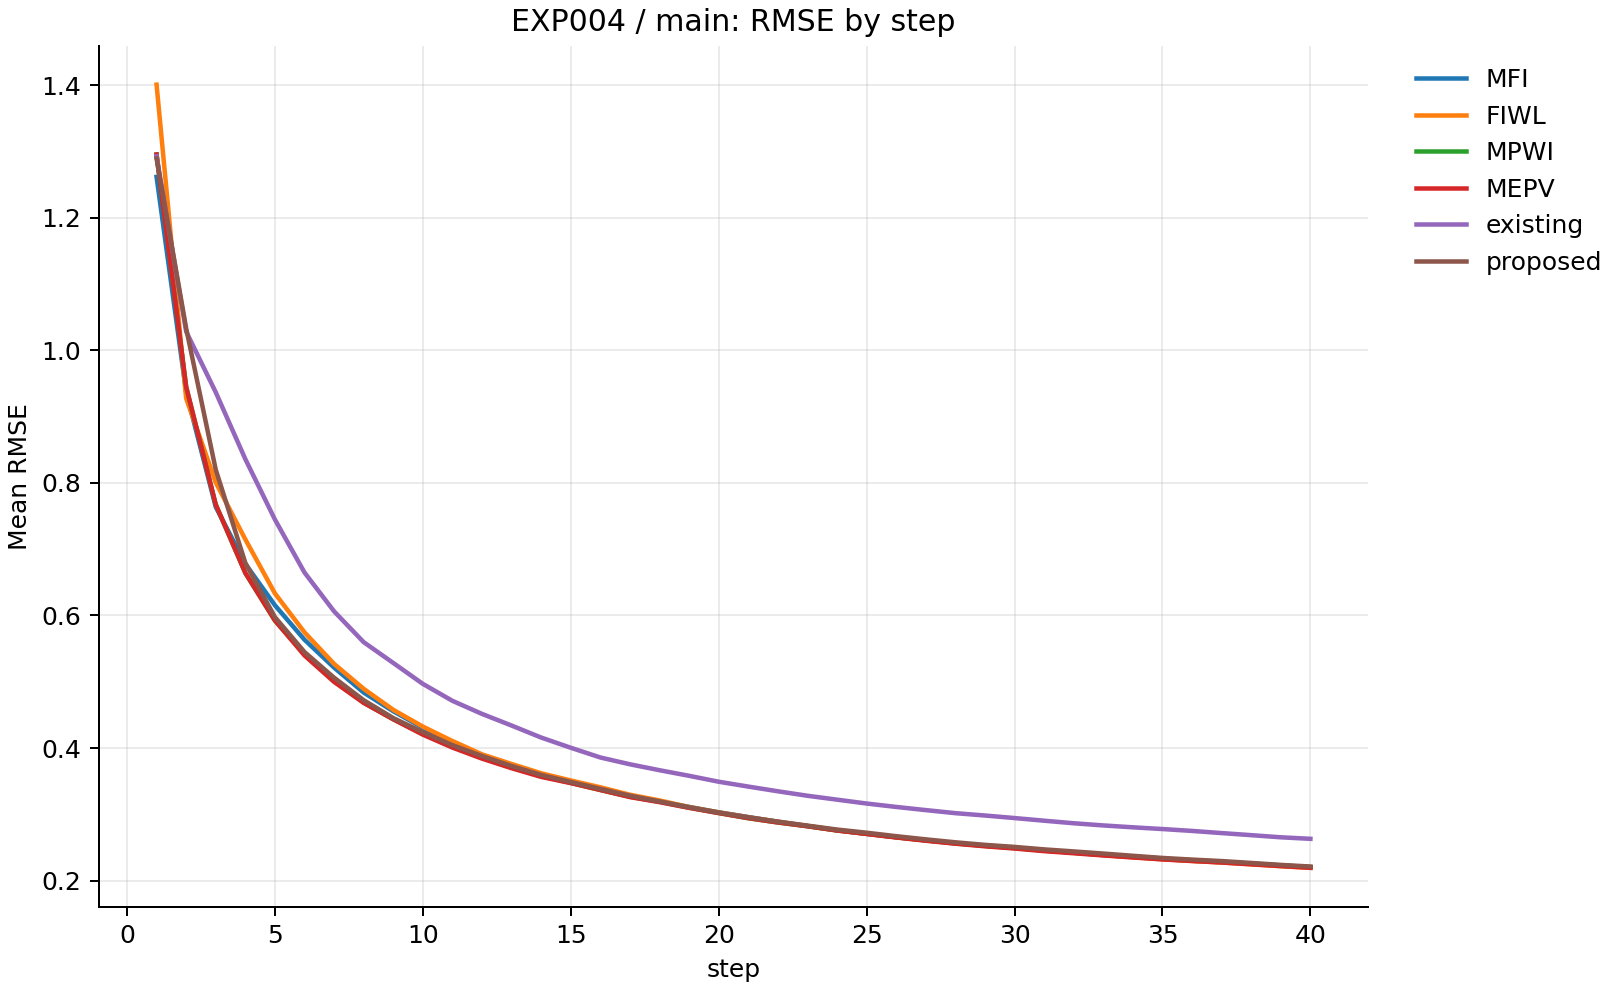

The table this chart was drawn from, first rows:
condition, step, rmse_mean, rmse_sd, rmse_min, rmse_max, distinct_items_mean, n_rep
FIWL, 1, 1.401, 0.01907, 1.373, 1.432, 194.7, 10
FIWL, 2, 0.9275, 0.01795, 0.9015, 0.9579, 194.7, 10
FIWL, 3, 0.8007, 0.01011, 0.7859, 0.8158, 194.7, 10
FIWL, 4, 0.7148, 0.01111, 0.699, 0.7298, 194.7, 10
FIWL, 5, 0.6333, 0.01202, 0.6131, 0.6481, 194.7, 10
FIWL, 6, 0.5745, 0.01212, 0.5562, 0.5908, 194.7, 10
FIWL, 7, 0.527, 0.01161, 0.5094, 0.5405, 194.7, 10
FIWL, 8, 0.4894, 0.008518, 0.4763, 0.5008, 194.7, 10
FIWL, 9, 0.4577, 0.007461, 0.4467, 0.4697, 194.7, 10
FIWL, 10, 0.4324, 0.00824, 0.417, 0.4454, 194.7, 10
FIWL, 11, 0.4106, 0.007412, 0.3954, 0.4212, 194.7, 10
FIWL, 12, 0.3906, 0.005355, 0.3813, 0.3978, 194.7, 10
FIWL, 13, 0.376, 0.00497, 0.367, 0.3827, 194.7, 10
FIWL, 14, 0.3621, 0.005541, 0.352, 0.3707, 194.7, 10
FIWL, 15, 0.3511, 0.005279, 0.3399, 0.3584, 194.7, 10
FIWL, 16, 0.3409, 0.006062, 0.3285, 0.3494, 194.7, 10
FIWL, 17, 0.3296, 0.005637, 0.3178, 0.3381, 194.7, 10
FIWL, 18, 0.321, 0.005523, 0.31, 0.3291, 194.7, 10
FIWL, 19, 0.311, 0.00525, 0.3002, 0.3177, 194.7, 10
FIWL, 20, 0.303, 0.005231, 0.2927, 0.3112, 194.7, 10
FIWL, 21, 0.2956, 0.005253, 0.286, 0.3038, 194.7, 10
FIWL, 22, 0.2889, 0.005152, 0.28, 0.2978, 194.7, 10
FIWL, 23, 0.2827, 0.004869, 0.2747, 0.2902, 194.7, 10
FIWL, 24, 0.2761, 0.004051, 0.2691, 0.2829, 194.7, 10
FIWL, 25, 0.2709, 0.003927, 0.2652, 0.2764, 194.7, 10
FIWL, 26, 0.2656, 0.003298, 0.2615, 0.2709, 194.7, 10
FIWL, 27, 0.261, 0.003083, 0.2562, 0.2654, 194.7, 10
FIWL, 28, 0.2565, 0.003136, 0.2515, 0.2602, 194.7, 10
FIWL, 29, 0.2529, 0.003509, 0.2476, 0.2573, 194.7, 10
FIWL, 30, 0.2496, 0.003331, 0.2449, 0.255, 194.7, 10
FIWL, 31, 0.246, 0.003467, 0.2409, 0.2507, 194.7, 10
FIWL, 32, 0.2423, 0.003215, 0.2377, 0.2462, 194.7, 10
FIWL, 33, 0.2386, 0.003469, 0.2332, 0.2433, 194.7, 10
FIWL, 34, 0.2353, 0.003711, 0.2293, 0.2399, 194.7, 10
FIWL, 35, 0.2323, 0.003454, 0.2267, 0.2368, 194.7, 10
FIWL, 36, 0.2297, 0.003451, 0.2235, 0.2345, 194.7, 10
FIWL, 37, 0.2274, 0.003221, 0.2207, 0.2311, 194.7, 10
FIWL, 38, 0.2247, 0.003268, 0.2186, 0.2295, 194.7, 10
FIWL, 39, 0.2218, 0.00305, 0.2166, 0.2263, 194.7, 10
FIWL, 40, 0.2194, 0.00284, 0.2147, 0.2236, 194.7, 10
MEPV, 1, 1.295, 0.01295, 1.269, 1.317, 185.2, 10
MEPV, 2, 0.945, 0.01874, 0.9143, 0.981, 185.2, 10
MEPV, 3, 0.7673, 0.01338, 0.7533, 0.7882, 185.2, 10
MEPV, 4, 0.6641, 0.01061, 0.6486, 0.6787, 185.2, 10
MEPV, 5, 0.5927, 0.009116, 0.5773, 0.6052, 185.2, 10
MEPV, 6, 0.5397, 0.006369, 0.5296, 0.5469, 185.2, 10
MEPV, 7, 0.4999, 0.004597, 0.4928, 0.5066, 185.2, 10
MEPV, 8, 0.4682, 0.004217, 0.4599, 0.4722, 185.2, 10
MEPV, 9, 0.4434, 0.005508, 0.4343, 0.4517, 185.2, 10
MEPV, 10, 0.4203, 0.006604, 0.4104, 0.4319, 185.2, 10
MEPV, 11, 0.4008, 0.005932, 0.394, 0.4119, 185.2, 10
MEPV, 12, 0.3841, 0.00475, 0.3775, 0.393, 185.2, 10
MEPV, 13, 0.3697, 0.004791, 0.3631, 0.3811, 185.2, 10
MEPV, 14, 0.3566, 0.004789, 0.3501, 0.3675, 185.2, 10
MEPV, 15, 0.3472, 0.004363, 0.3419, 0.3553, 185.2, 10
MEPV, 16, 0.3368, 0.004833, 0.3292, 0.3432, 185.2, 10
MEPV, 17, 0.3261, 0.004281, 0.3202, 0.3332, 185.2, 10
MEPV, 18, 0.3185, 0.003384, 0.3143, 0.3246, 185.2, 10
MEPV, 19, 0.3098, 0.003165, 0.3047, 0.3159, 185.2, 10
MEPV, 20, 0.302, 0.003534, 0.2968, 0.309, 185.2, 10
... 180 more rows
